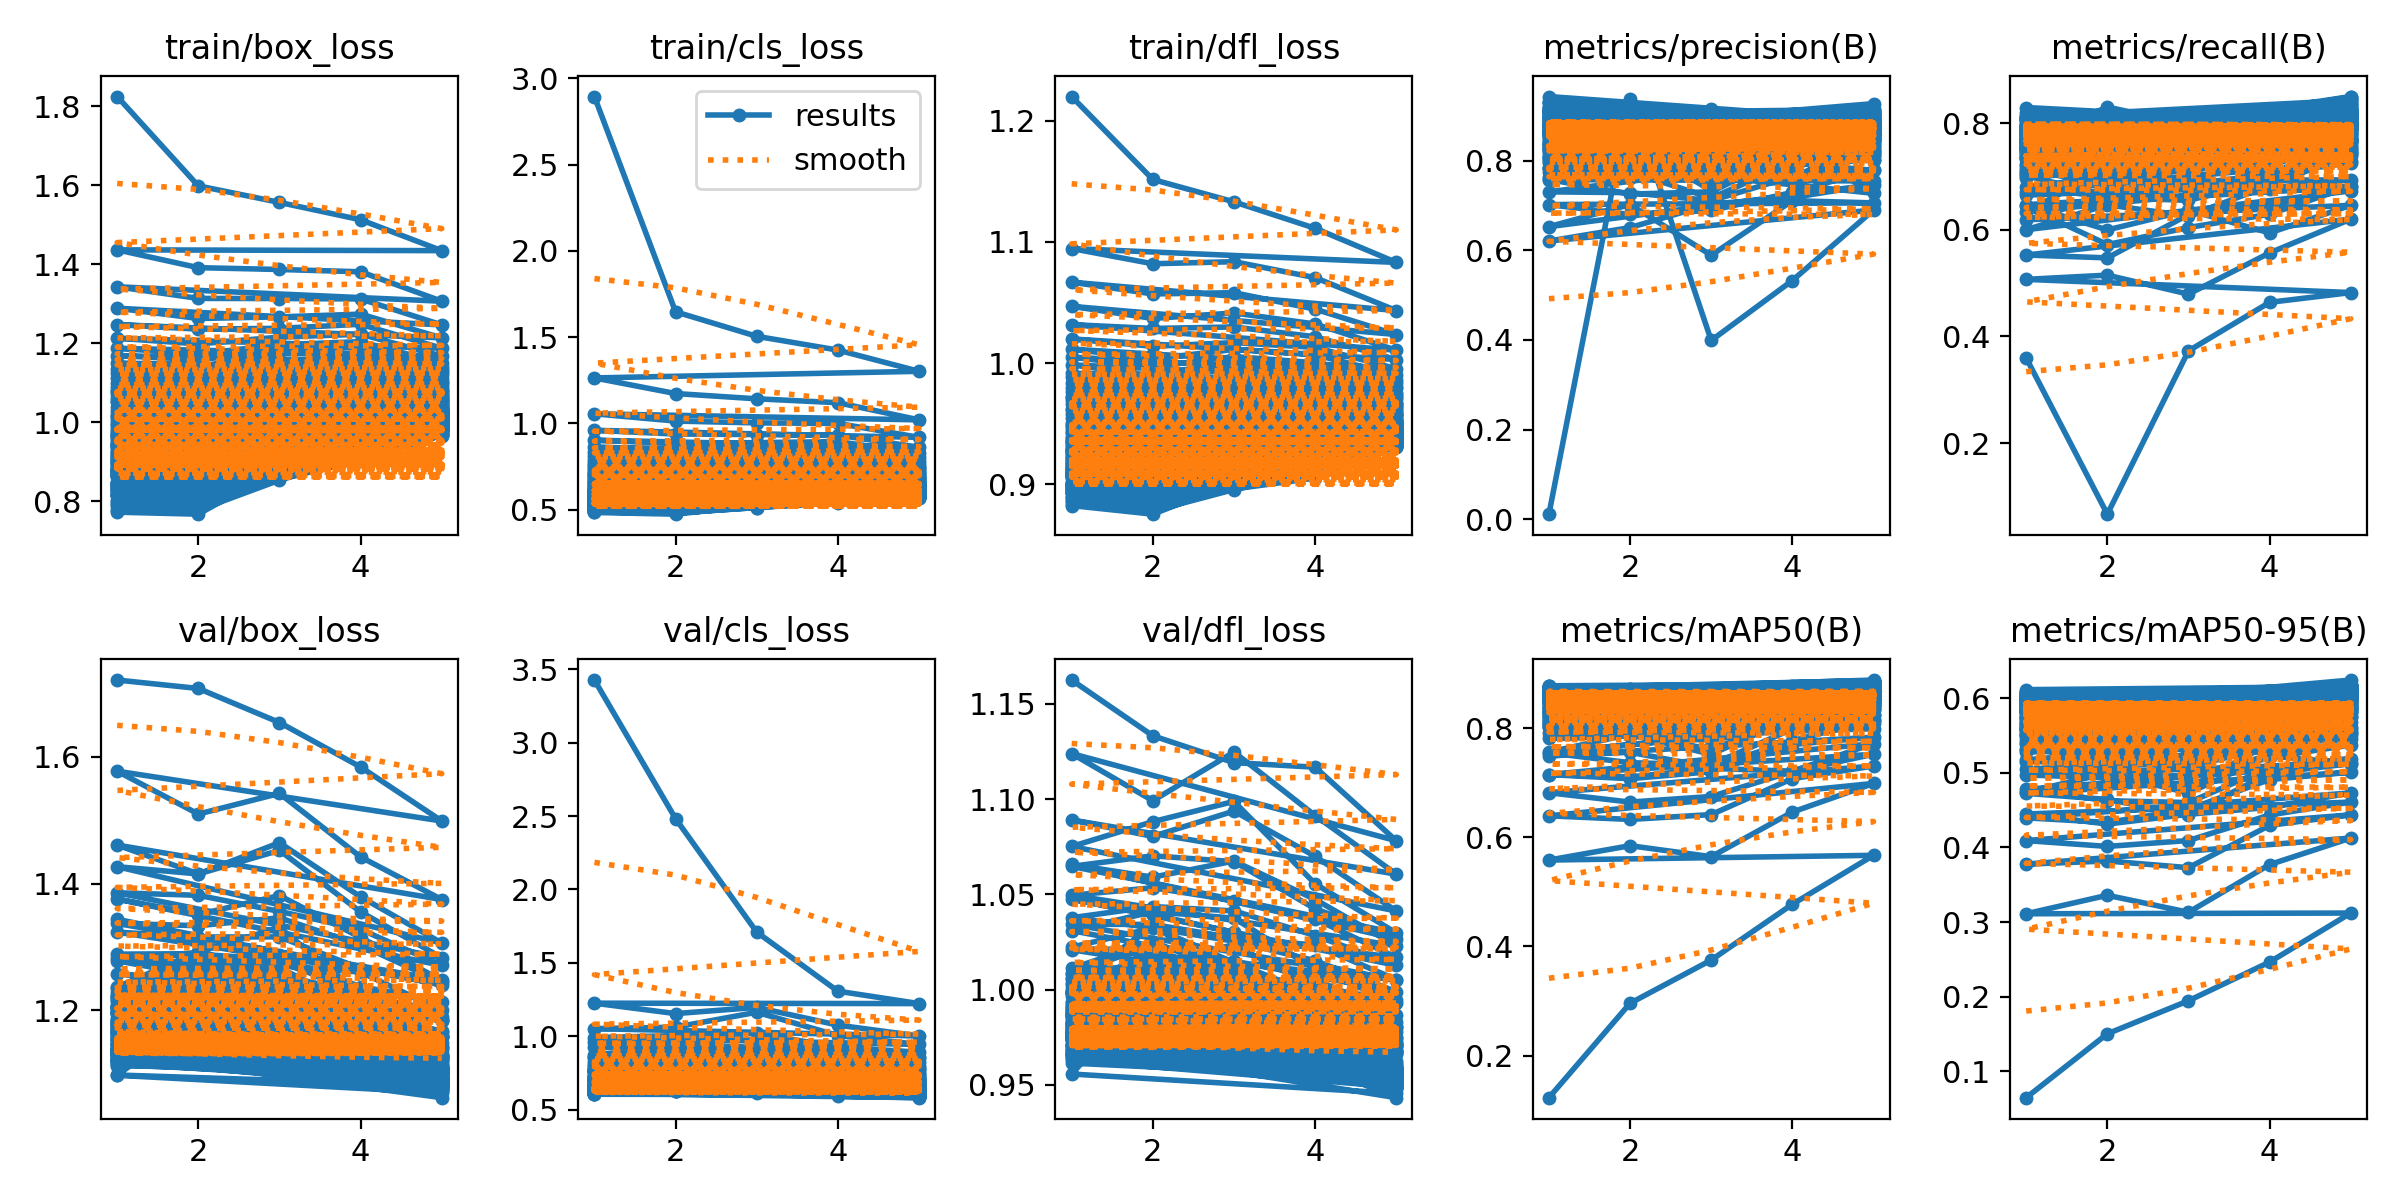

Values plotted in this chart, from the file beside it:
epoch, time, train/box_loss, train/cls_loss, train/dfl_loss, metrics/precision(B), metrics/recall(B), metrics/mAP50(B), metrics/mAP50-95(B), val/box_loss, val/cls_loss, val/dfl_loss, lr/pg0, lr/pg1, lr/pg2
1, 29.7, 1.824, 2.894, 1.22, 0.01141, 0.3596, 0.1226, 0.06451, 1.721, 3.426, 1.163, 0.0002963, 0.0002963, 0.0002963
2, 64.21, 1.598, 1.646, 1.151, 0.938, 0.06674, 0.2959, 0.1501, 1.708, 2.482, 1.133, 0.0004806, 0.0004806, 0.0004806
3, 94.68, 1.556, 1.504, 1.133, 0.3989, 0.3729, 0.3751, 0.1945, 1.654, 1.709, 1.119, 0.000545, 0.000545, 0.000545
4, 115.9, 1.512, 1.425, 1.111, 0.5326, 0.4639, 0.4775, 0.2463, 1.584, 1.307, 1.117, 0.0003691, 0.0003691, 0.0003691
5, 133.9, 1.434, 1.302, 1.083, 0.6898, 0.4822, 0.5673, 0.312, 1.499, 1.222, 1.078, 0.0001891, 0.0001891, 0.0001891
1, 35.63, 1.436, 1.263, 1.095, 0.6207, 0.507, 0.5586, 0.3111, 1.577, 1.225, 1.124, 0.0002963, 0.0002963, 0.0002963
2, 69.28, 1.391, 1.173, 1.082, 0.6507, 0.5149, 0.5849, 0.3358, 1.51, 1.154, 1.099, 0.0004806, 0.0004806, 0.0004806
3, 98.43, 1.387, 1.142, 1.084, 0.7033, 0.4793, 0.5648, 0.3131, 1.542, 1.196, 1.125, 0.000545, 0.000545, 0.000545
4, 115.4, 1.381, 1.12, 1.071, 0.7175, 0.5566, 0.6467, 0.377, 1.442, 1.076, 1.091, 0.0003691, 0.0003691, 0.0003691
5, 135.3, 1.306, 1.02, 1.043, 0.7465, 0.6199, 0.6992, 0.4125, 1.375, 1.002, 1.061, 0.0001891, 0.0001891, 0.0001891
1, 33.67, 1.343, 1.055, 1.067, 0.6526, 0.5526, 0.6397, 0.3775, 1.461, 1.052, 1.089, 0.0002963, 0.0002963, 0.0002963
2, 70.19, 1.313, 1.013, 1.057, 0.702, 0.5473, 0.6331, 0.3818, 1.415, 1.062, 1.08, 0.0004806, 0.0004806, 0.0004806
3, 101.7, 1.313, 1.003, 1.058, 0.589, 0.6283, 0.642, 0.3728, 1.465, 1.163, 1.094, 0.000545, 0.000545, 0.000545
4, 121.4, 1.312, 0.9995, 1.045, 0.7105, 0.644, 0.708, 0.4296, 1.379, 1.005, 1.07, 0.0003691, 0.0003691, 0.0003691
5, 140.6, 1.246, 0.9187, 1.024, 0.7057, 0.6802, 0.7311, 0.4437, 1.306, 0.9438, 1.041, 0.0001891, 0.0001891, 0.0001891
1, 29.65, 1.289, 0.9595, 1.047, 0.702, 0.6439, 0.6821, 0.4092, 1.427, 0.9911, 1.075, 0.0002963, 0.0002963, 0.0002963
2, 63.01, 1.263, 0.9381, 1.037, 0.6798, 0.5723, 0.665, 0.4013, 1.415, 1.004, 1.088, 0.0004806, 0.0004806, 0.0004806
3, 94.77, 1.267, 0.9351, 1.041, 0.6888, 0.6042, 0.6752, 0.4092, 1.452, 1.02, 1.099, 0.000545, 0.000545, 0.000545
4, 115.2, 1.274, 0.9318, 1.032, 0.729, 0.6291, 0.7209, 0.4435, 1.355, 0.9257, 1.056, 0.0003691, 0.0003691, 0.0003691
5, 135.4, 1.214, 0.8616, 1.011, 0.7798, 0.6815, 0.7528, 0.4607, 1.283, 0.891, 1.03, 0.0001891, 0.0001891, 0.0001891
1, 33.83, 1.247, 0.9022, 1.032, 0.7581, 0.6471, 0.7154, 0.4448, 1.386, 0.9579, 1.065, 0.0002963, 0.0002963, 0.0002963
2, 70.24, 1.236, 0.8835, 1.029, 0.7753, 0.5997, 0.7111, 0.4313, 1.382, 0.9988, 1.07, 0.0004806, 0.0004806, 0.0004806
3, 101.7, 1.238, 0.8882, 1.03, 0.7165, 0.6366, 0.7267, 0.4444, 1.356, 0.9739, 1.067, 0.000545, 0.000545, 0.000545
4, 121.3, 1.248, 0.894, 1.022, 0.7957, 0.5941, 0.7217, 0.4537, 1.328, 0.9131, 1.042, 0.0003691, 0.0003691, 0.0003691
5, 140.7, 1.188, 0.8265, 1.003, 0.8242, 0.6459, 0.7722, 0.4731, 1.271, 0.8618, 1.027, 0.0001891, 0.0001891, 0.0001891
1, 31.97, 1.213, 0.8612, 1.02, 0.7304, 0.6186, 0.7154, 0.4396, 1.376, 0.926, 1.066, 0.0002963, 0.0002963, 0.0002963
2, 66.26, 1.198, 0.8489, 1.014, 0.7285, 0.6626, 0.7079, 0.4335, 1.351, 0.9669, 1.059, 0.0004806, 0.0004806, 0.0004806
3, 98.33, 1.216, 0.8544, 1.017, 0.7107, 0.6761, 0.7208, 0.451, 1.381, 0.9752, 1.067, 0.000545, 0.000545, 0.000545
4, 117.7, 1.223, 0.8573, 1.013, 0.7645, 0.6764, 0.7706, 0.491, 1.315, 0.8815, 1.047, 0.0003691, 0.0003691, 0.0003691
5, 136.2, 1.168, 0.8033, 0.9954, 0.7783, 0.6728, 0.784, 0.5008, 1.248, 0.8514, 1.023, 0.0001891, 0.0001891, 0.0001891
1, 35.36, 1.187, 0.8328, 1.012, 0.8436, 0.6001, 0.7498, 0.4724, 1.337, 0.8745, 1.05, 0.0002963, 0.0002963, 0.0002963
2, 70.12, 1.173, 0.8163, 1.003, 0.761, 0.6466, 0.7563, 0.4643, 1.334, 0.9151, 1.053, 0.0004806, 0.0004806, 0.0004806
3, 99.51, 1.196, 0.8293, 1.011, 0.763, 0.6258, 0.7286, 0.4435, 1.346, 0.9195, 1.047, 0.000545, 0.000545, 0.000545
4, 117.5, 1.204, 0.8334, 1.007, 0.7674, 0.683, 0.7775, 0.4995, 1.303, 0.8647, 1.037, 0.0003691, 0.0003691, 0.0003691
5, 137.5, 1.15, 0.7797, 0.9901, 0.7546, 0.7422, 0.8158, 0.5122, 1.244, 0.8274, 1.017, 0.0001891, 0.0001891, 0.0001891
1, 35.5, 1.169, 0.8088, 1.005, 0.7578, 0.6807, 0.7552, 0.4779, 1.323, 0.8618, 1.038, 0.0002963, 0.0002963, 0.0002963
2, 71.4, 1.159, 0.7977, 0.9969, 0.7254, 0.6606, 0.7372, 0.4626, 1.316, 0.8786, 1.044, 0.0004806, 0.0004806, 0.0004806
3, 102.5, 1.187, 0.8143, 1.005, 0.7303, 0.655, 0.7334, 0.4602, 1.316, 0.9062, 1.041, 0.000545, 0.000545, 0.000545
4, 121.5, 1.189, 0.8122, 1, 0.818, 0.6929, 0.7991, 0.5068, 1.266, 0.8376, 1.028, 0.0003691, 0.0003691, 0.0003691
5, 140.8, 1.139, 0.7666, 0.9862, 0.8119, 0.6935, 0.8102, 0.5189, 1.24, 0.7945, 1.013, 0.0001891, 0.0001891, 0.0001891
1, 36.04, 1.15, 0.7889, 0.9986, 0.7843, 0.6339, 0.7568, 0.474, 1.344, 0.8506, 1.047, 0.0002963, 0.0002963, 0.0002963
2, 70.26, 1.14, 0.7779, 0.9895, 0.7695, 0.715, 0.7893, 0.4995, 1.306, 0.8537, 1.039, 0.0004806, 0.0004806, 0.0004806
3, 97.69, 1.174, 0.7991, 1.001, 0.7566, 0.6816, 0.762, 0.4729, 1.283, 0.876, 1.03, 0.000545, 0.000545, 0.000545
4, 112.8, 1.171, 0.796, 0.9957, 0.8382, 0.6928, 0.8164, 0.5226, 1.238, 0.8168, 1.013, 0.0003691, 0.0003691, 0.0003691
5, 133.4, 1.133, 0.7489, 0.9839, 0.727, 0.7773, 0.7995, 0.5128, 1.214, 0.7847, 1.005, 0.0001891, 0.0001891, 0.0001891
1, 33.77, 1.136, 0.7727, 0.9917, 0.8034, 0.6649, 0.7817, 0.4971, 1.289, 0.8275, 1.034, 0.0002963, 0.0002963, 0.0002963
2, 67.52, 1.124, 0.7643, 0.985, 0.8, 0.6711, 0.7863, 0.4934, 1.29, 0.8393, 1.034, 0.0004806, 0.0004806, 0.0004806
3, 97.62, 1.156, 0.7782, 0.997, 0.7645, 0.6974, 0.7925, 0.4965, 1.271, 0.8609, 1.027, 0.000545, 0.000545, 0.000545
4, 115.4, 1.163, 0.7807, 0.9907, 0.7685, 0.7251, 0.8147, 0.5207, 1.26, 0.8171, 1.023, 0.0003691, 0.0003691, 0.0003691
5, 136, 1.126, 0.7465, 0.9807, 0.8101, 0.7513, 0.8251, 0.5372, 1.2, 0.7754, 1.005, 0.0001891, 0.0001891, 0.0001891
1, 32.73, 1.124, 0.7573, 0.9883, 0.7643, 0.7189, 0.7912, 0.5045, 1.282, 0.8008, 1.022, 0.0002963, 0.0002963, 0.0002963
2, 69.56, 1.112, 0.7501, 0.9788, 0.8075, 0.6756, 0.7857, 0.5045, 1.289, 0.8379, 1.032, 0.0004806, 0.0004806, 0.0004806
3, 101.1, 1.138, 0.7668, 0.9904, 0.7418, 0.7303, 0.7783, 0.4939, 1.281, 0.8505, 1.025, 0.000545, 0.000545, 0.000545
4, 120.9, 1.153, 0.7742, 0.9881, 0.8016, 0.6954, 0.8063, 0.5238, 1.233, 0.8145, 1.015, 0.0003691, 0.0003691, 0.0003691
5, 140, 1.119, 0.7356, 0.9792, 0.8004, 0.7713, 0.8448, 0.5608, 1.184, 0.7644, 0.9989, 0.0001891, 0.0001891, 0.0001891
1, 33.38, 1.112, 0.7442, 0.9838, 0.81, 0.7011, 0.8141, 0.5151, 1.278, 0.7939, 1.031, 0.0002963, 0.0002963, 0.0002963
2, 68.49, 1.102, 0.7377, 0.976, 0.8425, 0.6647, 0.789, 0.5142, 1.292, 0.8296, 1.041, 0.0004806, 0.0004806, 0.0004806
3, 98.12, 1.128, 0.755, 0.9879, 0.7327, 0.685, 0.7525, 0.4789, 1.331, 0.8795, 1.038, 0.000545, 0.000545, 0.000545
4, 114.5, 1.142, 0.7594, 0.9843, 0.8257, 0.7042, 0.8192, 0.5396, 1.226, 0.7772, 1.011, 0.0003691, 0.0003691, 0.0003691
5, 134.5, 1.111, 0.7257, 0.9754, 0.8228, 0.7259, 0.8255, 0.5448, 1.185, 0.7436, 0.9929, 0.0001891, 0.0001891, 0.0001891
... 430 more rows
